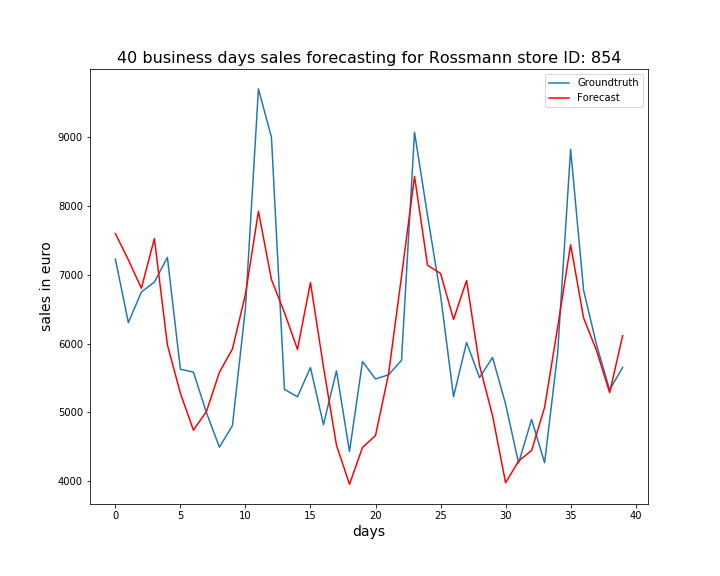

The file beside this chart, header and first rows:
, ActualSales, Sales
0, 7227, 7597
1, 6304, 7213
2, 6748, 6803
3, 6893, 7524
4, 7250, 5980
5, 5627, 5277
6, 5585, 4743
7, 4998, 5012
8, 4495, 5583
9, 4809, 5922
10, 6514, 6713
11, 9697, 7920
12, 8995, 6928
13, 5334, 6449
14, 5227, 5915
15, 5651, 6886
16, 4822, 5660
17, 5604, 4524
18, 4433, 3957
19, 5739, 4491
20, 5486, 4665
21, 5546, 5555
22, 5756, 6975
23, 9067, 8428
24, 7860, 7136
25, 6703, 7018
26, 5229, 6351
27, 6015, 6915
28, 5506, 5681
29, 5798, 4950
30, 5122, 3979
31, 4265, 4294
32, 4898, 4447
33, 4270, 5074
34, 5853, 6231
35, 8820, 7435
36, 6772, 6371
37, 5977, 5895
38, 5328, 5287
39, 5653, 6114
